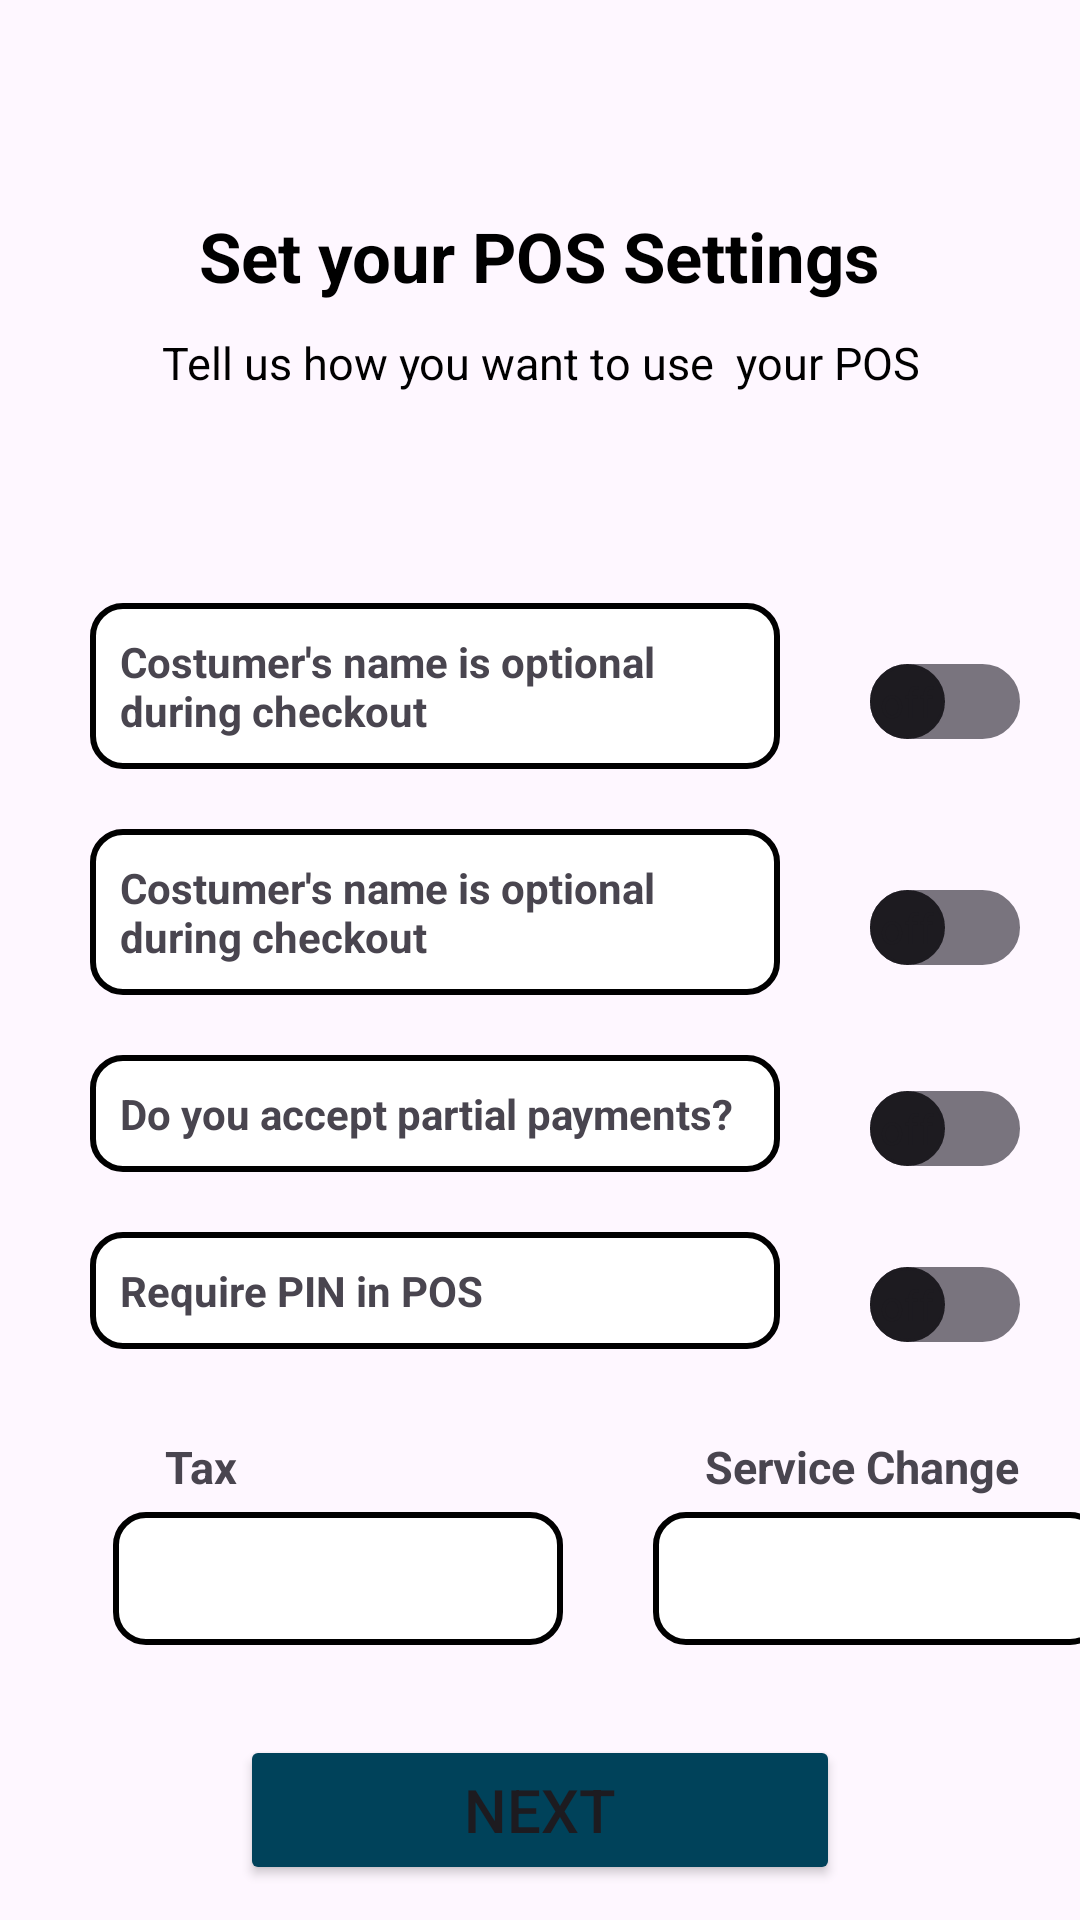

Layout XML and referenced resources for this Android screen:
<!-- AndroidManifest.xml: application theme Theme.Hardwareee -->
<!-- res/layout/activity_pos_setting.xml -->
<?xml version="1.0" encoding="utf-8"?>
<LinearLayout xmlns:android="http://schemas.android.com/apk/res/android"
    xmlns:app="http://schemas.android.com/apk/res-auto"
    xmlns:tools="http://schemas.android.com/tools"
    android:layout_width="match_parent"
    android:layout_height="match_parent"
    tools:context=".businessDetails"
    android:orientation="vertical">

    <TextView
        android:layout_width="wrap_content"
        android:layout_gravity="center"
        android:layout_height="wrap_content"
        android:text="Set your POS Settings"
        android:textAlignment="center"
        android:textSize="23sp"
        android:textColor="@color/black"
        android:textStyle="bold"
        android:layout_marginTop="70dp"/>
    <TextView
        android:layout_width="wrap_content"
        android:layout_height="wrap_content"
        android:layout_gravity="center"
        android:text="Tell us how you want to use  your POS"
        android:textAlignment="center"
        android:textSize="15dp"
        android:textColor="@color/black"
        android:layout_marginTop="10dp"
        android:layout_marginBottom="60dp"/>

        <LinearLayout
            android:layout_width="match_parent"
            android:layout_height="wrap_content"
            android:orientation="horizontal"
            android:layout_marginTop="10dp">

            <TextView
                android:layout_width="230dp"
                android:layout_height="wrap_content"
                android:text="Costumer's name is optional during checkout"
                android:id="@+id/etBusinessName"
                android:background="@drawable/border"
                android:layout_gravity="start"
                android:textStyle="bold"
                android:layout_marginLeft="30dp"
                android:layout_marginBottom="10dp"
                android:padding="10dp"/>

            <androidx.appcompat.widget.SwitchCompat
                android:layout_width="wrap_content"
                android:layout_height="wrap_content"
                android:layout_gravity="center"
                android:layout_marginLeft="30dp"
                android:id="@+id/switchbtn1"
                android:thumb="@drawable/thumb"
                app:track="@drawable/track"
                app:showText="true"
                android:textOn="on"
                android:textOff="off"/>

        </LinearLayout>
    <LinearLayout
        android:layout_width="match_parent"
        android:layout_height="wrap_content"
        android:orientation="horizontal"
        android:layout_marginTop="10dp">

        <TextView
            android:layout_width="230dp"
            android:layout_height="wrap_content"
            android:text="Costumer's name is optional during checkout"
            android:id="@+id/etUse"
            android:background="@drawable/border"
            android:layout_gravity="start"
            android:textStyle="bold"
            android:layout_marginLeft="30dp"
            android:layout_marginBottom="10dp"
            android:padding="10dp"/>
        <androidx.appcompat.widget.SwitchCompat
            android:layout_width="wrap_content"
            android:layout_height="wrap_content"
            android:layout_gravity="center"
            android:layout_marginLeft="30dp"
            android:id="@+id/switchbtn2"
            android:thumb="@drawable/thumb"
            app:track="@drawable/track"
            app:showText="true"
            android:textOn="on"
            android:textOff="off"/>

    </LinearLayout>
    <LinearLayout
        android:layout_width="match_parent"
        android:layout_height="wrap_content"
        android:orientation="horizontal"
        android:layout_marginTop="10dp">
            <TextView
                android:layout_width="230dp"
                android:layout_height="wrap_content"
                android:text="Do you accept partial payments?"
                android:background="@drawable/border"
                android:layout_gravity="start"
                android:textStyle="bold"
                android:layout_marginBottom="10dp"
                android:layout_marginLeft="30dp"
                android:padding="10dp"/>
        <androidx.appcompat.widget.SwitchCompat
            android:layout_width="wrap_content"
            android:layout_height="wrap_content"
            android:layout_gravity="center"
            android:layout_marginLeft="30dp"
            android:id="@+id/switchbtn3"
            android:thumb="@drawable/thumb"
            app:track="@drawable/track"
            app:showText="true"
            android:textOn="on"
            android:textOff="off"/>
    </LinearLayout>

    <LinearLayout
        android:layout_width="match_parent"
        android:layout_height="wrap_content"
        android:orientation="horizontal"
        android:layout_marginTop="10dp">
            <TextView
                android:layout_width="230dp"
                android:layout_height="wrap_content"
                android:text="Require PIN in POS"
                android:textStyle="bold"
                android:background="@drawable/border"
                android:layout_gravity="start"
                android:layout_marginLeft="30dp"
                android:padding="10dp"/>

        <androidx.appcompat.widget.SwitchCompat
            android:layout_width="wrap_content"
            android:layout_height="wrap_content"
            android:layout_gravity="center"
            android:layout_marginLeft="30dp"
            android:id="@+id/switchbtn4"
            android:thumb="@drawable/thumb"
            app:track="@drawable/track"
            app:showText="true"
            android:textOn="on"
            android:textOff="off"/>

        </LinearLayout>
    <LinearLayout
        android:layout_width="match_parent"
        android:layout_height="wrap_content"
        android:orientation="horizontal"
        android:layout_marginTop="20dp">

        <TextView
            android:layout_width="50dp"
            android:layout_height="wrap_content"
            android:text="Tax"
            android:textSize="15sp"
            android:textStyle="bold"
            android:layout_marginLeft="55dp"/>

        <TextView
            android:layout_width="150dp"
            android:layout_height="wrap_content"
            android:text="Service Change"
            android:layout_gravity="end"
            android:textSize="15sp"
            android:textStyle="bold"
            android:layout_marginLeft="130dp"/>

    </LinearLayout>
<LinearLayout
    android:layout_width="wrap_content"
    android:layout_marginTop="5dp"
    android:gravity="center"
    android:layout_height="wrap_content">


    <EditText
        android:layout_width="150dp"
        android:layout_height="wrap_content"
        android:background="@drawable/border"
        android:layout_gravity="center"
        android:layout_marginLeft="45dp"
        android:padding="10dp"/>
    <EditText
        android:layout_width="150dp"
        android:layout_gravity="center"
        android:layout_height="wrap_content"
        android:background="@drawable/border"
        android:layout_marginLeft="30dp"
        android:padding="10dp"/>

</LinearLayout>


    <Button
        android:id="@+id/btnNext"
        android:layout_width="200dp"
        android:layout_height="50dp"
        android:layout_marginTop="30dp"
        android:backgroundTint="@color/darkgreen"
        android:text="Next"
        android:layout_gravity="center"
        android:textSize="20dp"/>

</LinearLayout>
<!-- resources referenced by this layout -->
<resources>
  <color name="black">#FF000000</color>
  <color name="darkgreen">#00425A</color>
  <!-- drawable border (drawable) -->
  <?xml version="1.0" encoding="utf-8"?>
  <selector xmlns:android="http://schemas.android.com/apk/res/android">
      <item>
  
          <shape android:shape="rectangle">
              <solid android:color="#ffffff"/>
              <corners android:radius="10dp"/>
  
              <stroke android:color="@color/black"
                  android:width="2dp"/>
          </shape>
      </item>
  </selector>
  <!-- drawable thumb (drawable) -->
  <?xml version="1.0" encoding="utf-8"?>
  <selector xmlns:android="http://schemas.android.com/apk/res/android">
  
      <item android:state_checked="true">
          <shape android:shape="oval">
  
              <solid android:color="@color/white"/>
              <stroke android:width="1dp"
                  android:color="@color/darkgreen"/>
              <size android:width="25dp"
                  android:height="25dp"/>
  
          </shape>
      </item>
  
      <item android:state_checked="false">
          <shape android:shape="oval">
  
              <solid android:color="@color/white"/>
              <stroke android:width="1dp"
                  android:color="#FFFFFF"/>
              <size android:width="25dp"
                  android:height="25dp"/>
  
          </shape>
      </item>
  </selector>
  <!-- drawable track (drawable) -->
  <?xml version="1.0" encoding="utf-8"?>
  <selector xmlns:android="http://schemas.android.com/apk/res/android">
  
  
      <item android:state_checked="true">
          <shape android:shape="rectangle">
            <solid android:color="@color/darkgreen"/>
              <corners android:radius="100dp"/>
              <stroke android:width="1dp"
                  android:color="#8c8c8c"/>
              <size android:height="20dp"/>
          </shape>
  
      </item>
  
      <item android:state_checked="false">
          <shape android:shape="rectangle">
              <solid android:color="@color/white"/>
              <corners android:radius="100dp"/>
              <stroke android:width="1dp"
                  android:color="#8c8c8c"/>
              <size android:height="20dp"/>
          </shape>
  
      </item>
  </selector>
  <style name="Theme.Hardwareee" parent="Base.Theme.Hardwareee" />
  <color name="white">#FFFFFFFF</color>
  <style name="Base.Theme.Hardwareee" parent="Theme.Material3.DayNight.NoActionBar">
          
          
      </style>
</resources>
